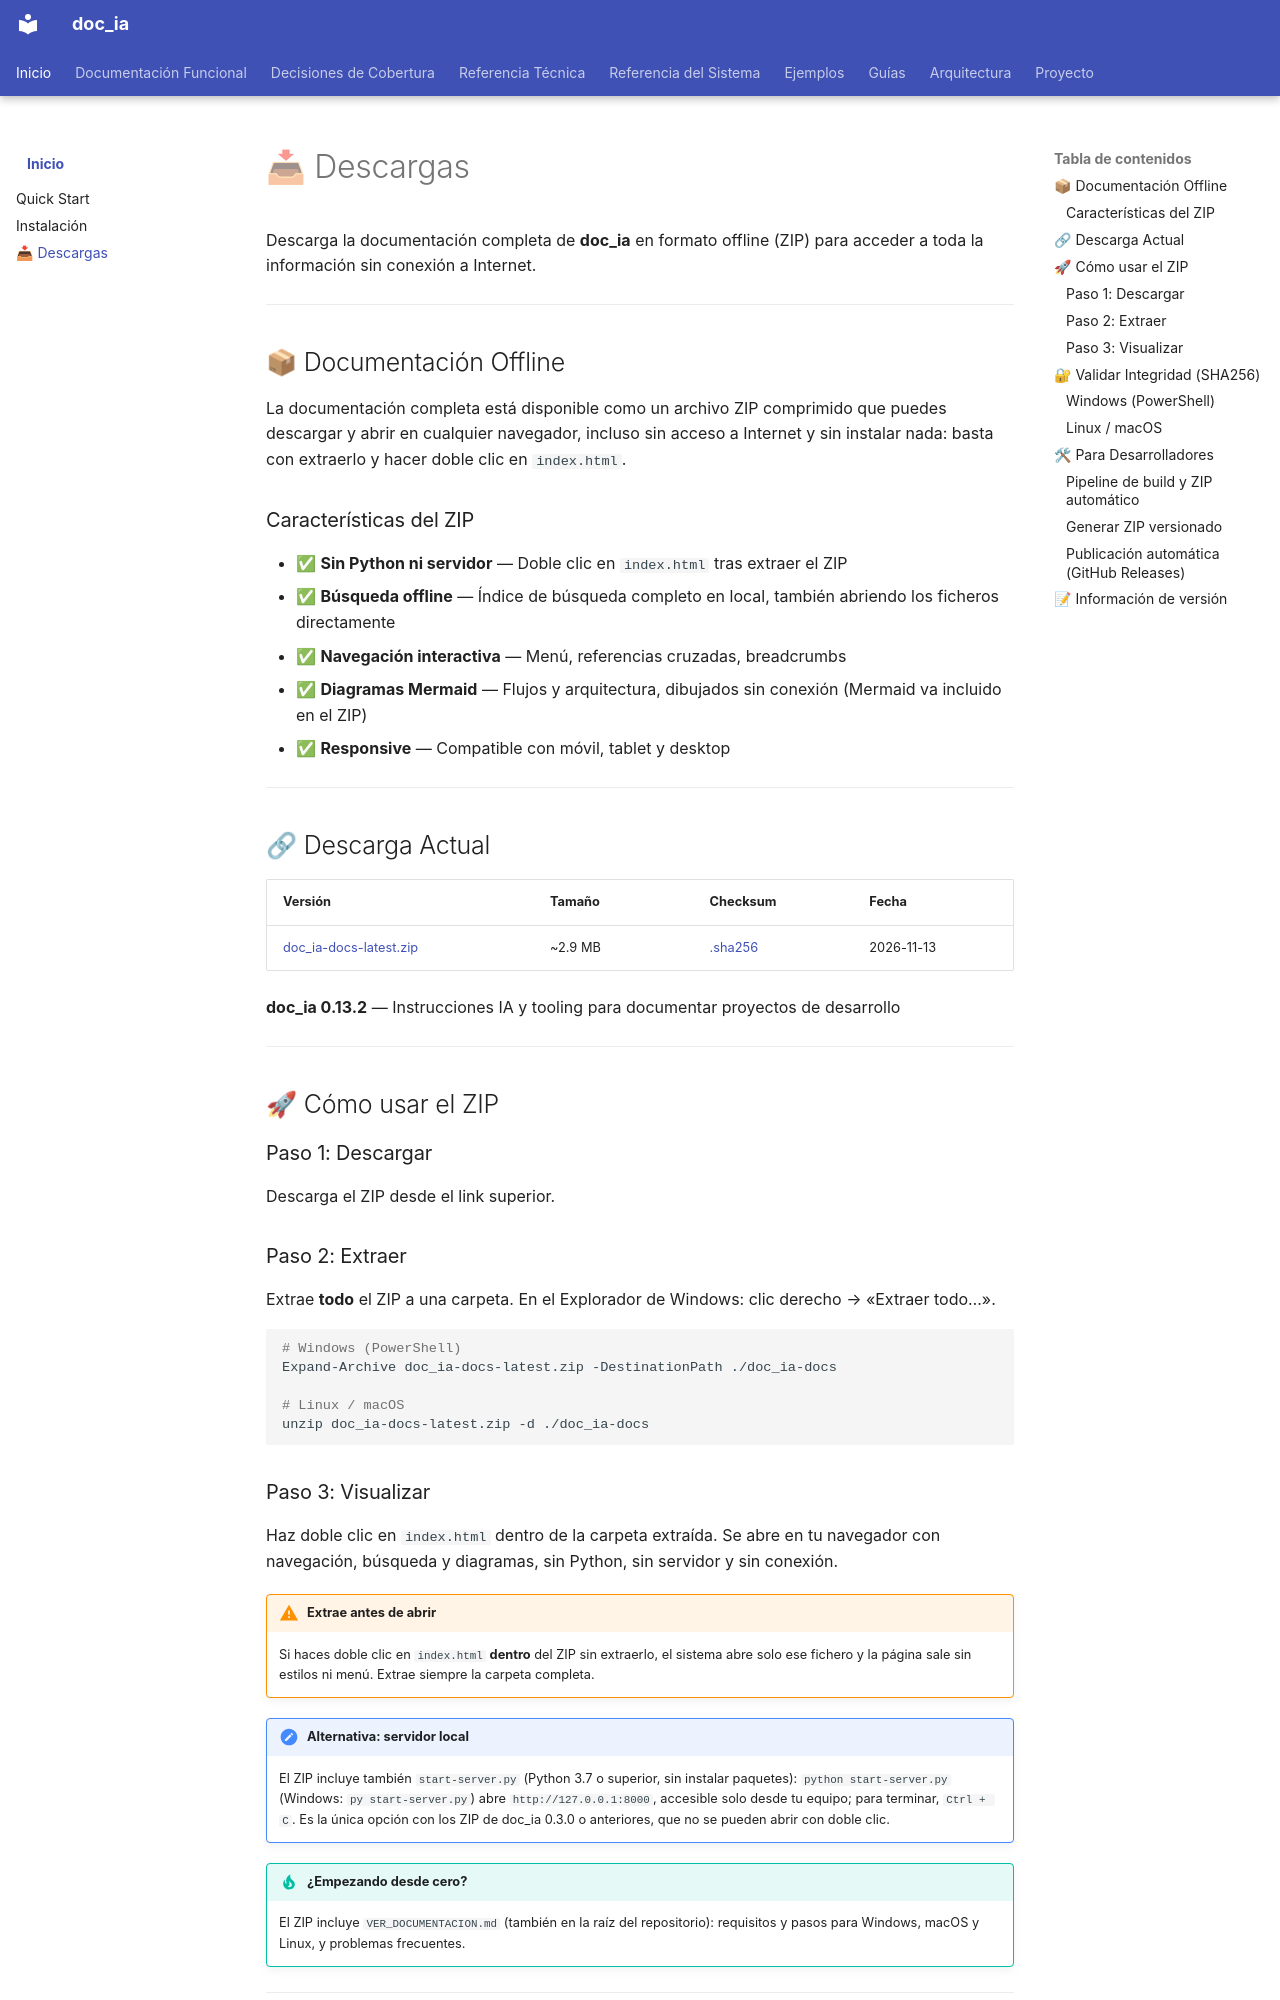

repository: fmanza/doc_ia · page: downloads.html · generator: mkdocs

# 📥 Descargas

Descarga la documentación completa de **doc_ia** en formato offline (ZIP) para acceder a toda la información sin conexión a Internet.

---

## 📦 Documentación Offline

La documentación completa está disponible como un archivo ZIP comprimido que puedes descargar y abrir en cualquier navegador, incluso sin acceso a Internet y sin instalar nada: basta con extraerlo y hacer doble clic en `index.html`.

### Características del ZIP

- ✅ **Sin Python ni servidor** — Doble clic en `index.html` tras extraer el ZIP
- ✅ **Búsqueda offline** — Índice de búsqueda completo en local, también abriendo los ficheros directamente
- ✅ **Navegación interactiva** — Menú, referencias cruzadas, breadcrumbs
- ✅ **Diagramas Mermaid** — Flujos y arquitectura, dibujados sin conexión (Mermaid va incluido en el ZIP)
- ✅ **Responsive** — Compatible con móvil, tablet y desktop

---

## 🔗 Descarga Actual

| Versión | Tamaño | Checksum | Fecha |
|---|---|---|---|
| <a href="doc_ia-docs-latest.zip">doc_ia-docs-latest.zip</a> | ~2.9 MB | <a href="doc_ia-docs-latest.zip.sha256">.sha256</a> | 2026-11-13 |

**doc_ia 0.13.2** — Instrucciones IA y tooling para documentar proyectos de desarrollo

---

## 🚀 Cómo usar el ZIP

### Paso 1: Descargar

Descarga el ZIP desde el link superior.

### Paso 2: Extraer

Extrae **todo** el ZIP a una carpeta. En el Explorador de Windows: clic derecho → «Extraer todo…».

```bash
# Windows (PowerShell)
Expand-Archive doc_ia-docs-latest.zip -DestinationPath ./doc_ia-docs

# Linux / macOS
unzip doc_ia-docs-latest.zip -d ./doc_ia-docs
```

### Paso 3: Visualizar

Haz doble clic en `index.html` dentro de la carpeta extraída. Se abre en tu navegador con
navegación, búsqueda y diagramas, sin Python, sin servidor y sin conexión.

!!! warning "Extrae antes de abrir"
    Si haces doble clic en `index.html` **dentro** del ZIP sin extraerlo, el sistema abre solo ese
    fichero y la página sale sin estilos ni menú. Extrae siempre la carpeta completa.

!!! note "Alternativa: servidor local"
    El ZIP incluye también `start-server.py` (Python 3.7 o superior, sin instalar paquetes):
    `python start-server.py` (Windows: `py start-server.py`) abre `http://127.0.0.1:8000`,
    accesible solo desde tu equipo; para terminar, `Ctrl + C`. Es la única opción con los ZIP
    de doc_ia 0.3.0 o anteriores, que no se pueden abrir con doble clic.

!!! tip "¿Empezando desde cero?"
    El ZIP incluye `VER_DOCUMENTACION.md` (también en la raíz del repositorio): requisitos y pasos
    para Windows, macOS y Linux, y problemas frecuentes.

---

## 🔐 Validar Integridad (SHA256)
